Dataset: Borders (GitHub, frankbydefault/tumor-detector-notebook). Classes: glioma, meningioma, no tumor, pituitary tumor.

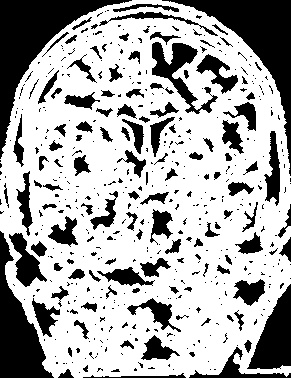
Label: no tumor

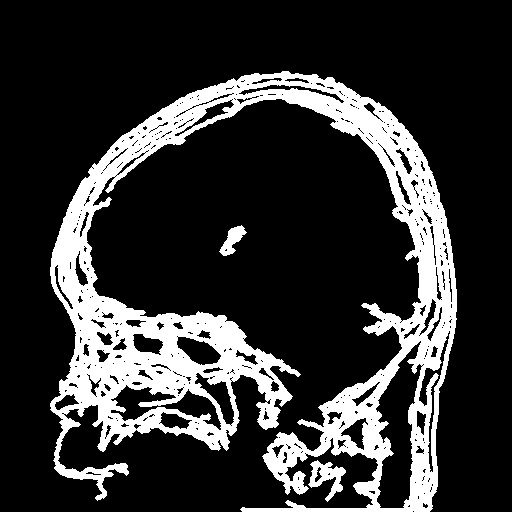
Label: meningioma

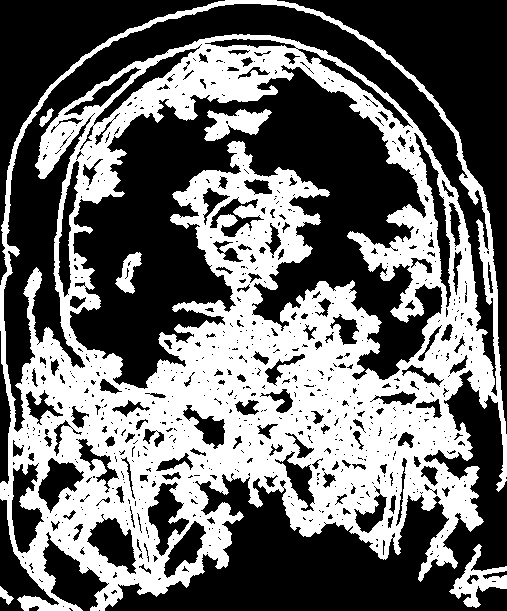
Label: glioma

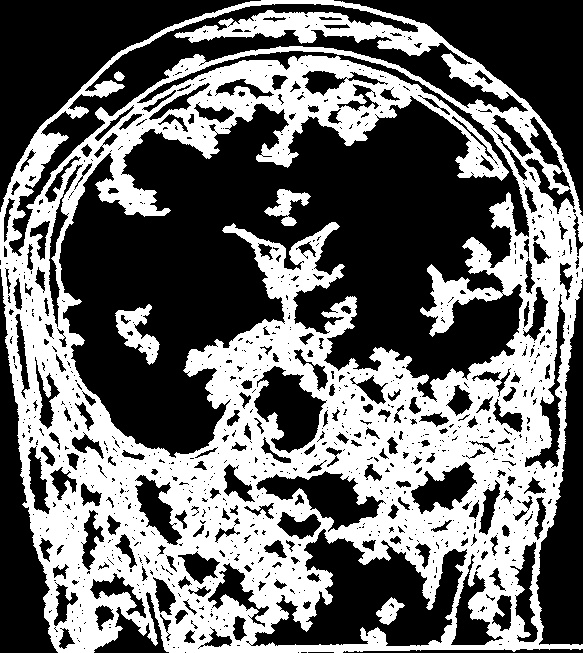
Label: pituitary tumor

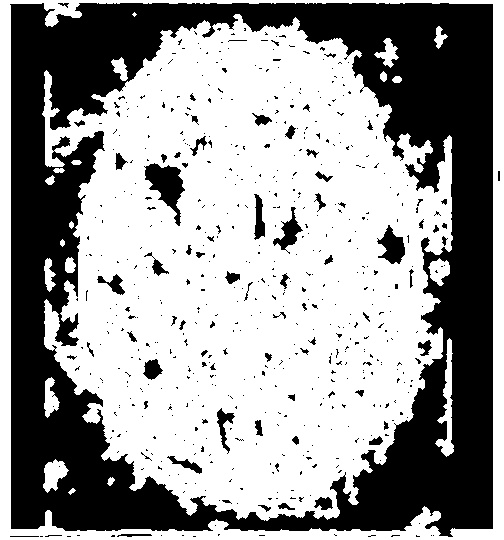
Label: no tumor

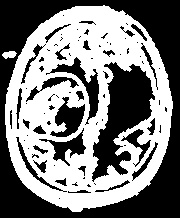
Label: meningioma
